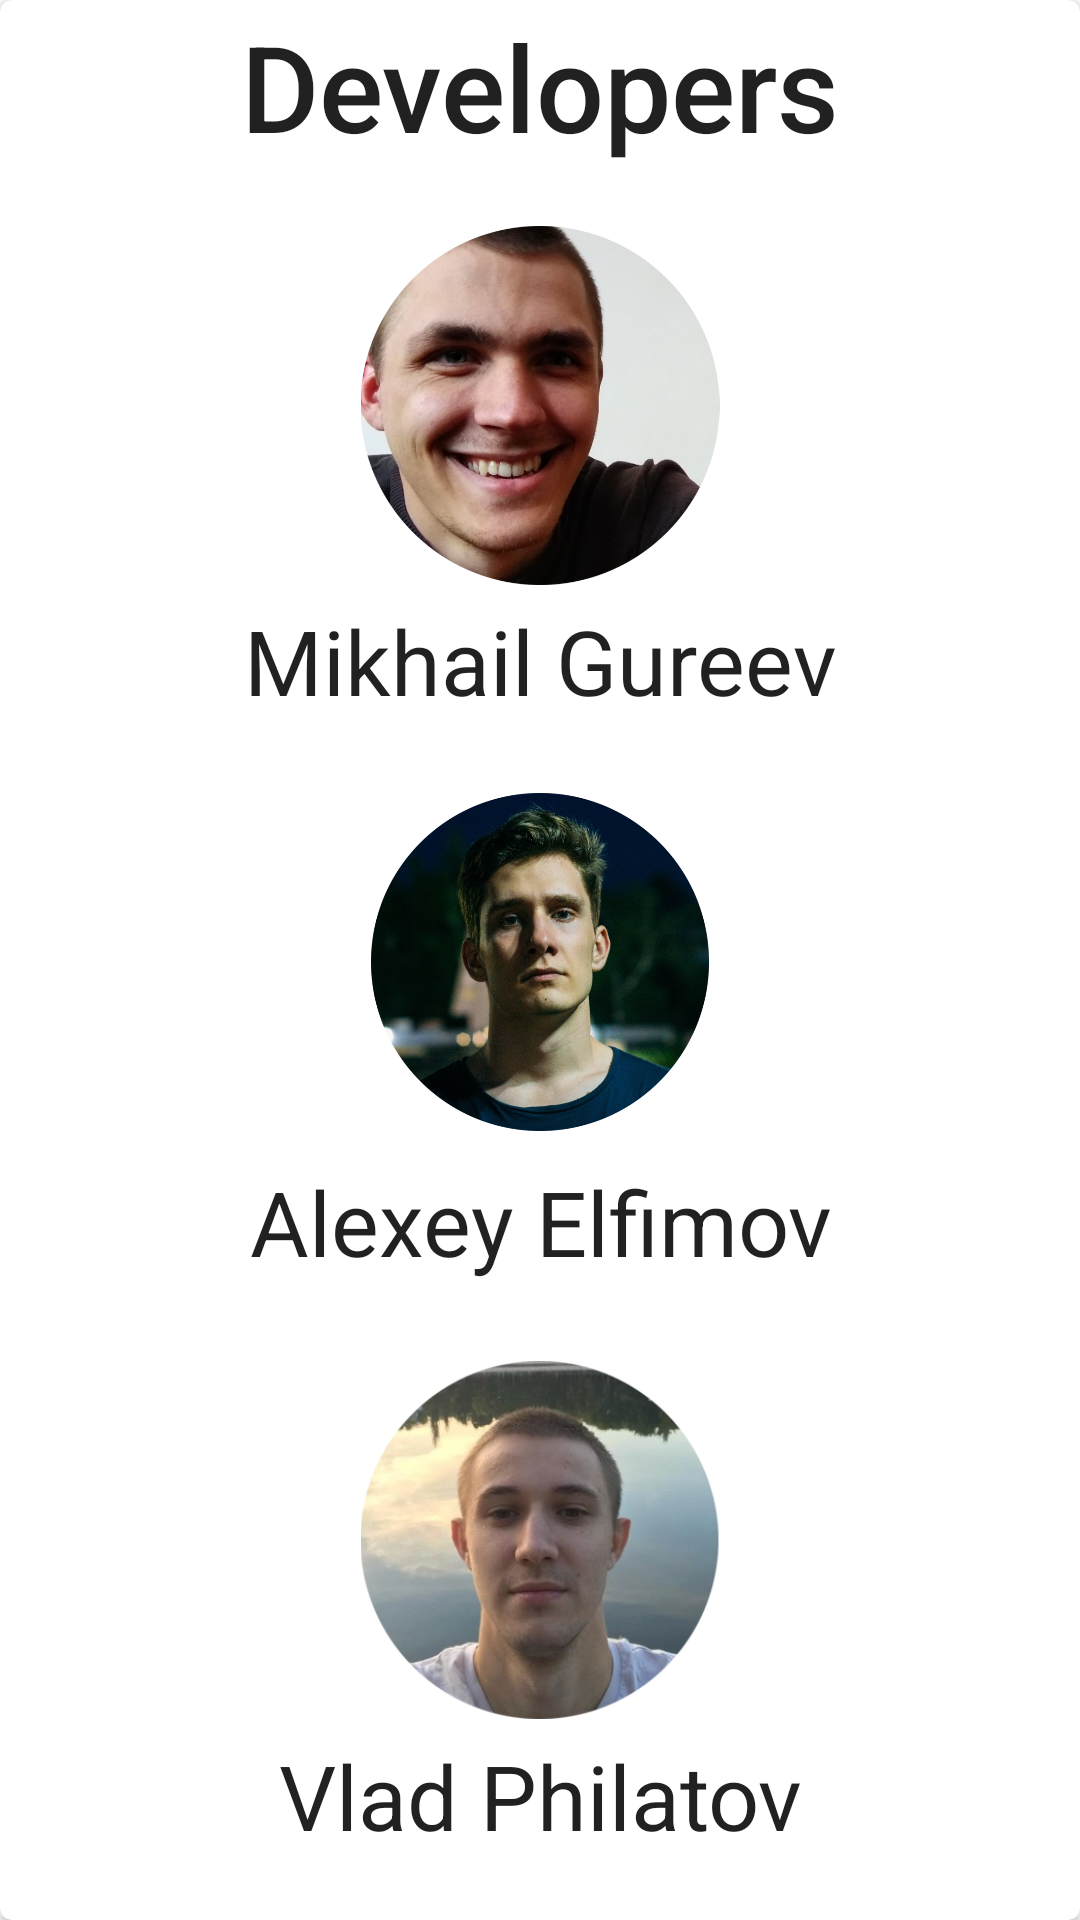

Here is an Android app screen rendered from its layout file. Give the layout XML and the strings, colors and styles it references.
<!-- AndroidManifest.xml: application theme AppTheme -->
<!-- res/layout/fragment_developers.xml -->
<?xml version="1.0" encoding="utf-8"?>
<androidx.constraintlayout.widget.ConstraintLayout xmlns:android="http://schemas.android.com/apk/res/android"
    xmlns:app="http://schemas.android.com/apk/res-auto"
    android:layout_width="match_parent"
    android:layout_height="match_parent">


    <com.google.android.material.card.MaterialCardView
        android:layout_width="match_parent"
        android:layout_height="match_parent"
        android:layout_marginVertical="@dimen/fab_margin"
        app:cardElevation="@dimen/cardview_default_elevation">

        <LinearLayout
            android:layout_width="match_parent"
            android:layout_height="match_parent"
            android:layout_margin="@dimen/cardview_default_elevation"
            android:orientation="vertical">

            <com.google.android.material.textview.MaterialTextView
                android:layout_width="match_parent"
                android:layout_height="0dp"
                android:layout_weight="10"
                android:text="@string/about_developers"
                android:textAlignment="center"
                android:textAppearance="@style/TextAppearance.AppCompat.SearchResult.Title"
                android:textSize="40sp" />

            <com.google.android.material.card.MaterialCardView
                android:layout_width="match_parent"
                android:layout_height="0dp"
                android:layout_marginLeft="@dimen/mtrl_card_spacing"
                android:layout_marginTop="@dimen/mtrl_card_spacing"
                android:layout_marginRight="@dimen/mtrl_card_spacing"
                android:layout_weight="30"
                app:cardElevation="@dimen/cardview_default_elevation">

                <LinearLayout
                    android:layout_width="match_parent"
                    android:layout_height="match_parent"
                    android:orientation="vertical">

                    <ImageView
                        android:layout_width="match_parent"
                        android:layout_height="0dp"
                        android:layout_weight="70"
                        android:layout_marginVertical="5dp"
                        android:src="@mipmap/mikhail" />

                    <com.google.android.material.textview.MaterialTextView
                        android:layout_width="match_parent"
                        android:layout_height="0dp"
                        android:layout_weight="30"
                        android:text="@string/about_developer1"
                        android:textAlignment="center"
                        android:textAppearance="@style/TextAppearance.AppCompat.SearchResult.Subtitle"
                        android:textSize="30sp" />
                </LinearLayout>

            </com.google.android.material.card.MaterialCardView>

            <com.google.android.material.card.MaterialCardView
                android:layout_width="match_parent"
                android:layout_height="0dp"
                android:layout_marginLeft="@dimen/mtrl_card_spacing"
                android:layout_marginTop="@dimen/mtrl_card_spacing"
                android:layout_marginRight="@dimen/mtrl_card_spacing"
                android:layout_weight="30"
                app:cardElevation="@dimen/cardview_default_elevation">

                <LinearLayout
                    android:layout_width="match_parent"
                    android:layout_height="match_parent"
                    android:orientation="vertical">
                    <ImageView
                        android:layout_width="match_parent"
                        android:layout_height="0dp"
                        android:layout_weight="70"
                        android:layout_marginVertical="5dp"
                        android:src="@mipmap/lexa" />

                    <com.google.android.material.textview.MaterialTextView
                        android:layout_width="match_parent"
                        android:layout_marginVertical="5dp"
                        android:layout_height="0dp"
                        android:layout_weight="30"
                        android:text="@string/about_developer2"
                        android:textAlignment="center"
                        android:textAppearance="@style/TextAppearance.AppCompat.SearchResult.Subtitle"
                        android:textSize="30sp" />
                    />
                </LinearLayout>
            </com.google.android.material.card.MaterialCardView>

            <com.google.android.material.card.MaterialCardView
                android:layout_width="match_parent"
                android:layout_height="0dp"
                android:layout_marginLeft="@dimen/mtrl_card_spacing"
                android:layout_marginTop="@dimen/mtrl_card_spacing"
                android:layout_marginRight="@dimen/mtrl_card_spacing"
                android:layout_marginBottom="@dimen/mtrl_card_spacing"
                android:layout_weight="30"
                app:cardElevation="@dimen/cardview_default_elevation">

                <LinearLayout
                    android:layout_width="match_parent"
                    android:layout_height="match_parent"
                    android:orientation="vertical">

                    <ImageView
                        android:layout_width="match_parent"
                        android:layout_height="0dp"
                        android:layout_weight="70"
                        android:layout_marginVertical="5dp"
                        android:src="@mipmap/vlad" />

                    <com.google.android.material.textview.MaterialTextView
                        android:layout_width="match_parent"
                        android:layout_height="0dp"
                        android:layout_weight="30"
                        android:text="@string/about_developer3"
                        android:textAlignment="center"
                        android:textAppearance="@style/TextAppearance.AppCompat.SearchResult.Subtitle"
                        android:textSize="30sp" />

                </LinearLayout>
            </com.google.android.material.card.MaterialCardView>

        </LinearLayout>

    </com.google.android.material.card.MaterialCardView>
</androidx.constraintlayout.widget.ConstraintLayout>
<!-- resources referenced by this layout -->
<resources>
  <!-- mipmap lexa: png bitmap (mipmap-hdpi, 860682 bytes) -->
  <!-- mipmap mikhail: png bitmap (mipmap-hdpi, 669937 bytes) -->
  <!-- mipmap vlad: png bitmap (mipmap-hdpi, 208965 bytes) -->
  <string name="about_developer1">Mikhail Gureev</string>
  <string name="about_developer2">Alexey Elfimov</string>
  <string name="about_developer3">Vlad Philatov</string>
  <string name="about_developers">Developers</string>
  <style name="AppTheme" parent="Theme.MaterialComponents.Light.NoActionBar">
                  <item name="colorPrimary">@color/colorPrimary</item>
                  <item name="colorPrimaryDark">@color/colorPrimaryDark</item>
                  <item name="colorAccent">@color/colorAccent</item>
      </style>
  <!-- not gathered from this repository: default colours our renderer supplied (Android Studio template values) -->
  <color name="colorPrimary">#FF6200EE</color>
  <color name="colorPrimaryDark">#FF3700B3</color>
  <color name="colorAccent">#FF03DAC5</color>
</resources>
